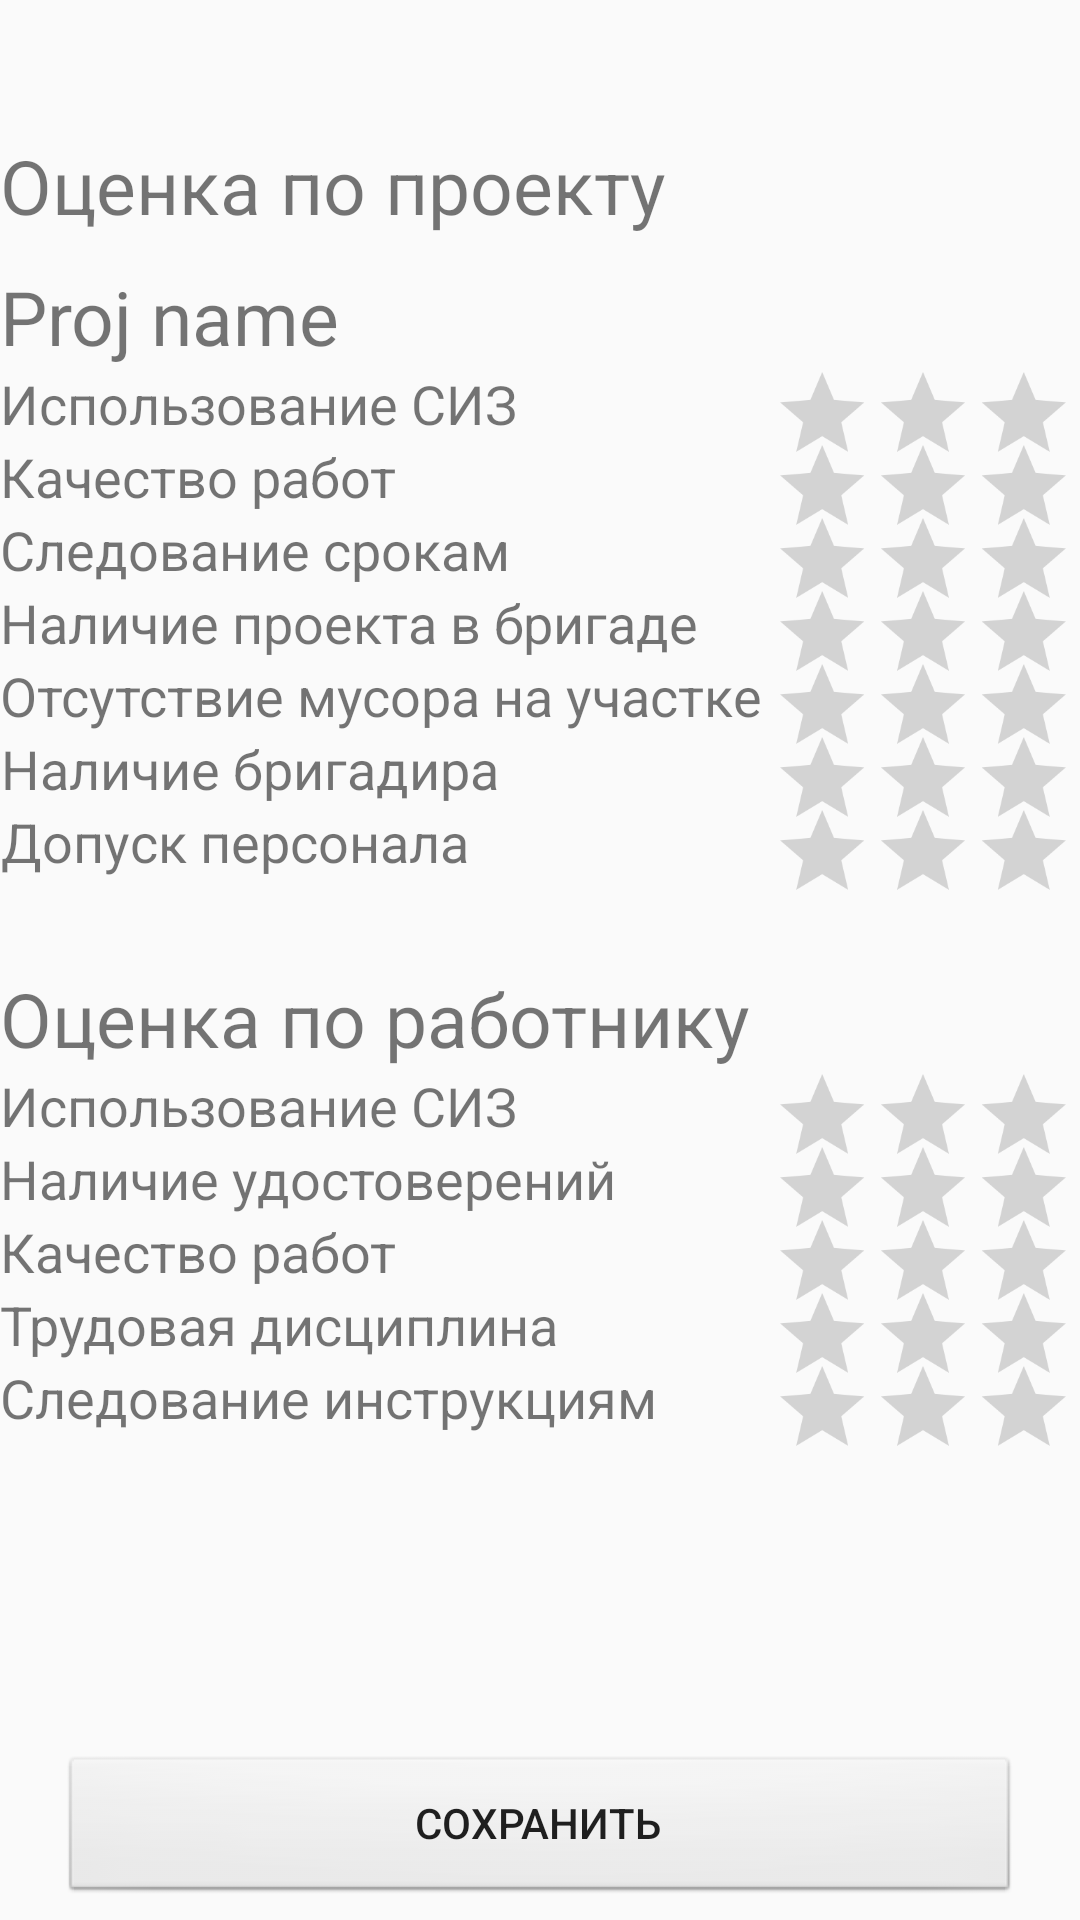

Write the Android layout XML for this screen, with the resource values it uses.
<!-- AndroidManifest.xml: application theme AppTheme -->
<!-- res/layout/activity_rating.xml -->
<?xml version="1.0" encoding="utf-8"?>
<RelativeLayout xmlns:android="http://schemas.android.com/apk/res/android"
    xmlns:tools="http://schemas.android.com/tools"
    android:layout_width="match_parent"
    android:layout_height="match_parent"
    android:background="@drawable/bg"
    android:orientation="vertical"

    tools:context=".Activity.RatingActivity">

    <ImageView
        android:id="@+id/logo"
        android:layout_width="150dp"
        android:layout_height="30dp"
        android:scaleType="fitXY"
        android:layout_gravity="top"
        android:contentDescription="@null"
        android:layout_marginBottom="10dp"
        android:layout_marginTop="5dp"
        android:layout_marginStart="15dp"
        android:layout_marginEnd="5dp"
        android:src="@drawable/inwike_logo" />

    <TextView
        android:id="@+id/a1"
        android:layout_below="@id/logo"
        android:text="@string/star"
        android:textSize="25sp"
        android:layout_width="wrap_content"
        android:layout_height="wrap_content" />

    <TextView
        android:layout_marginTop="10dp"
        android:layout_below="@id/a1"
        android:text="Proj name"
        android:id="@+id/project_name"
        android:textSize="25sp"
        android:layout_width="wrap_content"
        android:layout_height="wrap_content" />

    <TextView
        android:id="@+id/a2"
        android:layout_below="@id/project_name"
        android:text="@string/ciz"
        android:textSize="18sp"
        android:gravity="center"
        android:layout_width="wrap_content"
        android:layout_height="wrap_content" />


    <RatingBar
        android:id="@+id/rating1"
        android:layout_below="@id/project_name"
        android:numStars="3"
        android:layout_marginTop="-10dp"
        android:layout_alignParentEnd="true"
        android:layout_marginEnd="-20dp"
        android:scaleX="0.7"
        android:scaleY="0.7"
        android:layout_width="wrap_content"
        android:layout_height="wrap_content" />


    <TextView
        android:id="@+id/a3"
        android:layout_below="@id/a2"
        android:text="@string/work"
        android:textSize="18sp"
        android:gravity="center"
        android:layout_width="wrap_content"
        android:layout_height="wrap_content" />


    <RatingBar
        android:id="@+id/rating2"
        android:layout_below="@id/a2"
        android:numStars="3"
        android:layout_marginTop="-10dp"
        android:layout_marginEnd="-20dp"
        android:layout_alignParentEnd="true"
        android:scaleX="0.7"
        android:scaleY="0.7"
        android:layout_width="wrap_content"
        android:layout_height="wrap_content" />

    <TextView
        android:id="@+id/a4"
        android:layout_below="@id/a3"
        android:text="@string/time"
        android:textSize="18sp"
        android:gravity="center"
        android:layout_width="wrap_content"
        android:layout_height="wrap_content" />


    <RatingBar
        android:id="@+id/rating3"
        android:layout_below="@id/a3"
        android:numStars="3"
        android:layout_marginTop="-10dp"
        android:layout_alignParentEnd="true"
        android:layout_marginEnd="-20dp"
        android:scaleX="0.7"
        android:scaleY="0.7"
        android:layout_width="wrap_content"
        android:layout_height="wrap_content" />

    <TextView
        android:id="@+id/a5"
        android:layout_below="@id/a4"
        android:text="@string/team"
        android:textSize="18sp"
        android:gravity="center"
        android:layout_width="wrap_content"
        android:layout_height="wrap_content" />


    <RatingBar
        android:id="@+id/rating4"
        android:layout_below="@id/a4"
        android:layout_marginEnd="-20dp"
        android:numStars="3"
        android:layout_marginTop="-10dp"
        android:layout_alignParentEnd="true"
        android:scaleX="0.7"
        android:scaleY="0.7"
        android:layout_width="wrap_content"
        android:layout_height="wrap_content" />

    <TextView
        android:id="@+id/a6"
        android:layout_below="@id/a5"
        android:text="@string/gc"
        android:textSize="18sp"
        android:gravity="center"
        android:layout_width="wrap_content"
        android:layout_height="wrap_content" />


    <RatingBar
        android:id="@+id/rating5"
        android:layout_below="@id/a5"
        android:numStars="3"
        android:layout_marginTop="-10dp"
        android:layout_marginEnd="-20dp"
        android:layout_alignParentEnd="true"
        android:scaleX="0.7"
        android:scaleY="0.7"
        android:layout_width="wrap_content"
        android:layout_height="wrap_content" />

    <TextView
        android:id="@+id/a7"
        android:layout_below="@id/a6"
        android:text="@string/head"
        android:textSize="18sp"
        android:gravity="center"
        android:layout_width="wrap_content"
        android:layout_height="wrap_content" />


    <RatingBar
        android:id="@+id/rating6"
        android:layout_below="@id/a6"
        android:numStars="3"
        android:layout_marginTop="-10dp"
        android:layout_marginEnd="-20dp"
        android:layout_alignParentEnd="true"
        android:scaleX="0.7"
        android:scaleY="0.7"
        android:layout_width="wrap_content"
        android:layout_height="wrap_content" />

    <TextView
        android:id="@+id/a8"
        android:layout_below="@id/a7"
        android:text="@string/allow"
        android:textSize="18sp"
        android:gravity="center"
        android:layout_width="wrap_content"
        android:layout_height="wrap_content" />


    <RatingBar
        android:id="@+id/rating7"
        android:layout_below="@id/a7"
        android:numStars="3"
        android:layout_marginTop="-10dp"
        android:layout_alignParentEnd="true"
        android:scaleX="0.7"
        android:scaleY="0.7"
        android:layout_marginEnd="-20dp"
        android:layout_width="wrap_content"
        android:layout_height="wrap_content" />

    <TextView
        android:id="@+id/a9"
        android:layout_below="@id/a8"
        android:layout_marginTop="30dp"
        android:text="@string/star2"
        android:textSize="25sp"
        android:layout_width="wrap_content"
        android:layout_height="wrap_content" />

    <TextView
        android:id="@+id/a10"
        android:layout_below="@id/a9"
        android:text="@string/ciz"
        android:textSize="18sp"
        android:gravity="center"
        android:layout_width="wrap_content"
        android:layout_height="wrap_content" />


    <RatingBar
        android:id="@+id/rating8"
        android:layout_below="@id/a9"
        android:numStars="3"
        android:layout_marginTop="-10dp"
        android:layout_alignParentEnd="true"
        android:scaleX="0.7"
        android:scaleY="0.7"
        android:layout_marginEnd="-20dp"
        android:layout_width="wrap_content"
        android:layout_height="wrap_content" />

    <TextView
        android:id="@+id/a11"
        android:layout_below="@id/a10"
        android:text="@string/docs"
        android:textSize="18sp"
        android:gravity="center"
        android:layout_width="wrap_content"
        android:layout_height="wrap_content" />


    <RatingBar
        android:id="@+id/rating9"
        android:layout_below="@id/a10"
        android:numStars="3"
        android:layout_marginTop="-10dp"
        android:layout_alignParentEnd="true"
        android:scaleX="0.7"
        android:scaleY="0.7"
        android:layout_marginEnd="-20dp"
        android:layout_width="wrap_content"
        android:layout_height="wrap_content" />

    <TextView
        android:id="@+id/a12"
        android:layout_below="@id/a11"
        android:text="@string/quality"
        android:textSize="18sp"
        android:gravity="center"
        android:layout_width="wrap_content"
        android:layout_height="wrap_content" />


    <RatingBar
        android:id="@+id/rating10"
        android:layout_below="@id/a11"
        android:numStars="3"
        android:layout_marginTop="-10dp"
        android:layout_alignParentEnd="true"
        android:scaleX="0.7"
        android:scaleY="0.7"
        android:layout_marginEnd="-20dp"
        android:layout_width="wrap_content"
        android:layout_height="wrap_content" />

    <TextView
        android:id="@+id/a13"
        android:layout_below="@id/a12"
        android:text="@string/work2"
        android:textSize="18sp"
        android:gravity="center"
        android:layout_width="wrap_content"
        android:layout_height="wrap_content" />


    <RatingBar
        android:id="@+id/rating11"
        android:layout_below="@id/a12"
        android:numStars="3"
        android:layout_marginTop="-10dp"
        android:layout_alignParentEnd="true"
        android:scaleX="0.7"
        android:scaleY="0.7"
        android:layout_marginEnd="-20dp"
        android:layout_width="wrap_content"
        android:layout_height="wrap_content" />

    <TextView
        android:id="@+id/a14"
        android:layout_below="@id/a13"
        android:text="@string/instr"
        android:textSize="18sp"
        android:gravity="center"
        android:layout_width="wrap_content"
        android:layout_height="wrap_content" />


    <RatingBar
        android:id="@+id/rating12"
        android:layout_below="@id/a13"
        android:numStars="3"
        android:layout_marginTop="-10dp"
        android:layout_alignParentEnd="true"
        android:scaleX="0.7"
        android:scaleY="0.7"
        android:layout_marginEnd="-20dp"
        android:layout_width="wrap_content"
        android:layout_height="wrap_content" />

    <Button
        android:layout_alignParentBottom="true"
        android:text="@string/save"
        android:background="@android:drawable/btn_default"
        android:layout_marginEnd="20dp"
        android:onClick="onClick"
        android:layout_marginStart="20dp"
        android:layout_marginBottom="5dp"
        android:layout_width="match_parent"
        android:layout_height="50dp" />

</RelativeLayout>
<!-- resources referenced by this layout -->
<resources>
  <string name="allow">Допуск персонала</string>
  <string name="ciz">Использование СИЗ</string>
  <string name="docs">Наличие удостоверений</string>
  <string name="gc">Отсутствие мусора на участке</string>
  <string name="head">Наличие бригадира</string>
  <string name="instr">Следование инструкциям</string>
  <string name="quality">Качество работ</string>
  <string name="save">Сохранить</string>
  <string name="star">Оценка по проекту</string>
  <string name="star2">Оценка по работнику</string>
  <string name="team">Наличие проекта в бригаде</string>
  <string name="time">Следование срокам</string>
  <string name="work">Качество работ</string>
  <string name="work2">Трудовая дисциплина</string>
  <style name="AppTheme" parent="Theme.AppCompat.Light.DarkActionBar">
          
          <item name="colorPrimary">@color/colorPrimary</item>
          <item name="colorPrimaryDark">@color/colorPrimaryDark</item>
          <item name="colorAccent">@color/colorAccent</item>
      </style>
  <color name="colorPrimary">#008577</color>
  <color name="colorPrimaryDark">#00574B</color>
  <color name="colorAccent">#D81B60</color>
</resources>
